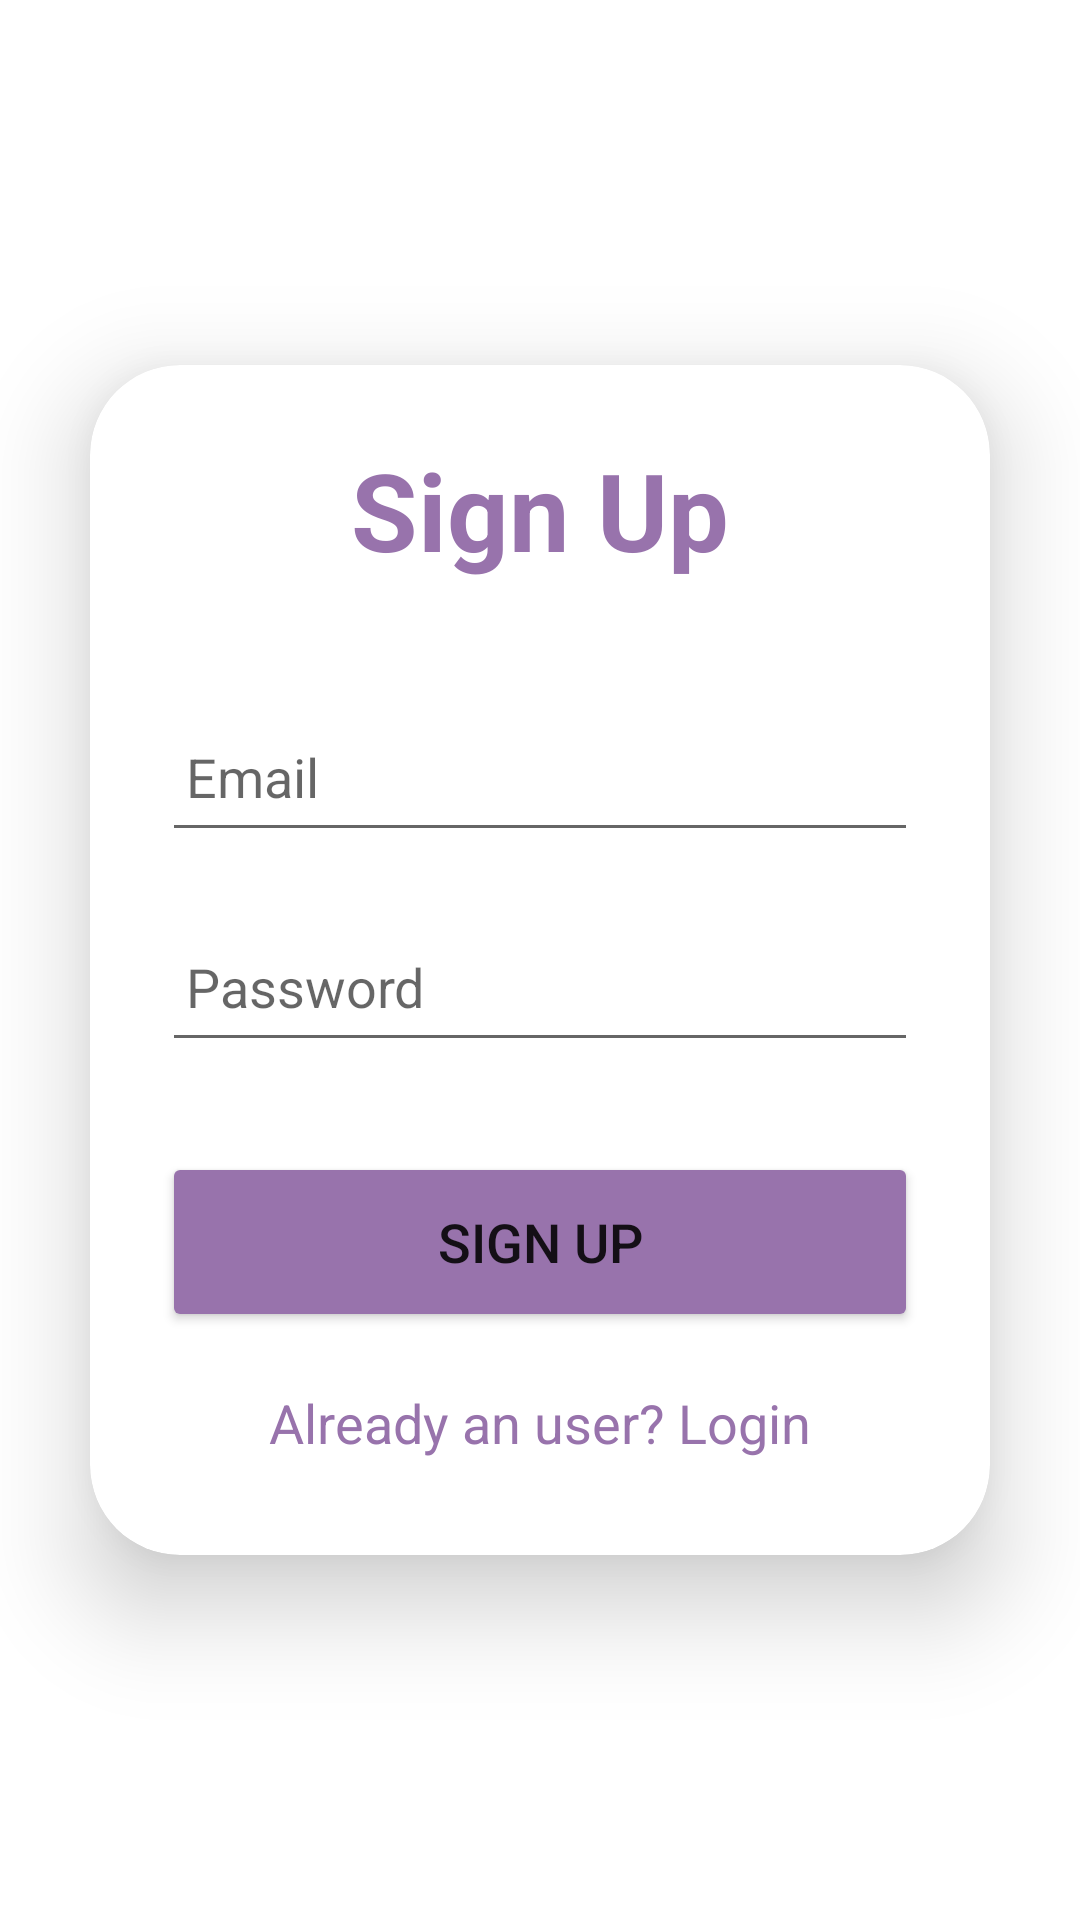

Write the Android layout XML for this screen, with the resource values it uses.
<!-- AndroidManifest.xml: application theme Base.Theme.RTDatabase -->
<!-- res/layout/activity_sign_up.xml -->
<?xml version="1.0" encoding="utf-8"?>
<LinearLayout
    xmlns:android="http://schemas.android.com/apk/res/android"
    xmlns:app="http://schemas.android.com/apk/res-auto"
    xmlns:tools="http://schemas.android.com/tools"
    android:layout_width="match_parent"
    android:layout_height="match_parent"
    android:orientation="vertical"
    android:gravity="center"
    tools:context=".SignUpActivity">
    <androidx.cardview.widget.CardView
        android:layout_width="match_parent"
        android:layout_height="wrap_content"
        android:layout_margin="30dp"
        app:cardCornerRadius="30dp"
        app:cardElevation="20dp">
        <LinearLayout
            android:layout_width="match_parent"
            android:layout_height="wrap_content"
            android:orientation="vertical"
            android:layout_gravity="center_horizontal"
            android:padding="24dp">
            <TextView
                android:layout_width="match_parent"
                android:layout_height="wrap_content"
                android:text="Sign Up"
                android:textSize="36sp"
                android:textAlignment="center"
                android:textStyle="bold"
                android:textColor="@color/lavender"/>
            <EditText
                android:layout_width="match_parent"
                android:layout_height="50dp"
                android:id="@+id/signup_email"
                android:layout_marginTop="40dp"
                android:padding="8dp"
                android:hint="Email"
                android:drawablePadding="8dp"
                android:textColor="@color/black"/>
            <EditText
                android:layout_width="match_parent"
                android:layout_height="50dp"
                android:id="@+id/signup_password"
                android:layout_marginTop="20dp"
                android:padding="8dp"
                android:hint="Password"
                android:drawablePadding="8dp"
                android:textColor="@color/black"/>
            <Button
                android:layout_width="match_parent"
                android:layout_height="60dp"
                android:text="Sign Up"
                android:id="@+id/signup_button"
                android:textSize="18sp"
                android:layout_marginTop="30dp"
                android:backgroundTint="@color/lavender"
                app:cornerRadius = "20dp"/>
            <TextView
                android:layout_width="wrap_content"
                android:layout_height="wrap_content"
                android:id="@+id/loginRedirectText"
                android:text="Already an user? Login"
                android:layout_gravity="center"
                android:padding="8dp"
                android:layout_marginTop="10dp"
                android:textColor="@color/lavender"
                android:textSize="18sp"/>
        </LinearLayout>
    </androidx.cardview.widget.CardView>
</LinearLayout>
<!-- resources referenced by this layout -->
<resources>
  <color name="black">#FF000000</color>
  <color name="lavender"> #9873AC</color>
  <style name="Base.Theme.RTDatabase" parent="Theme.MaterialComponents.DayNight.DarkActionBar">
          
           <item name="colorPrimary">@color/lavender</item>
      </style>
</resources>
